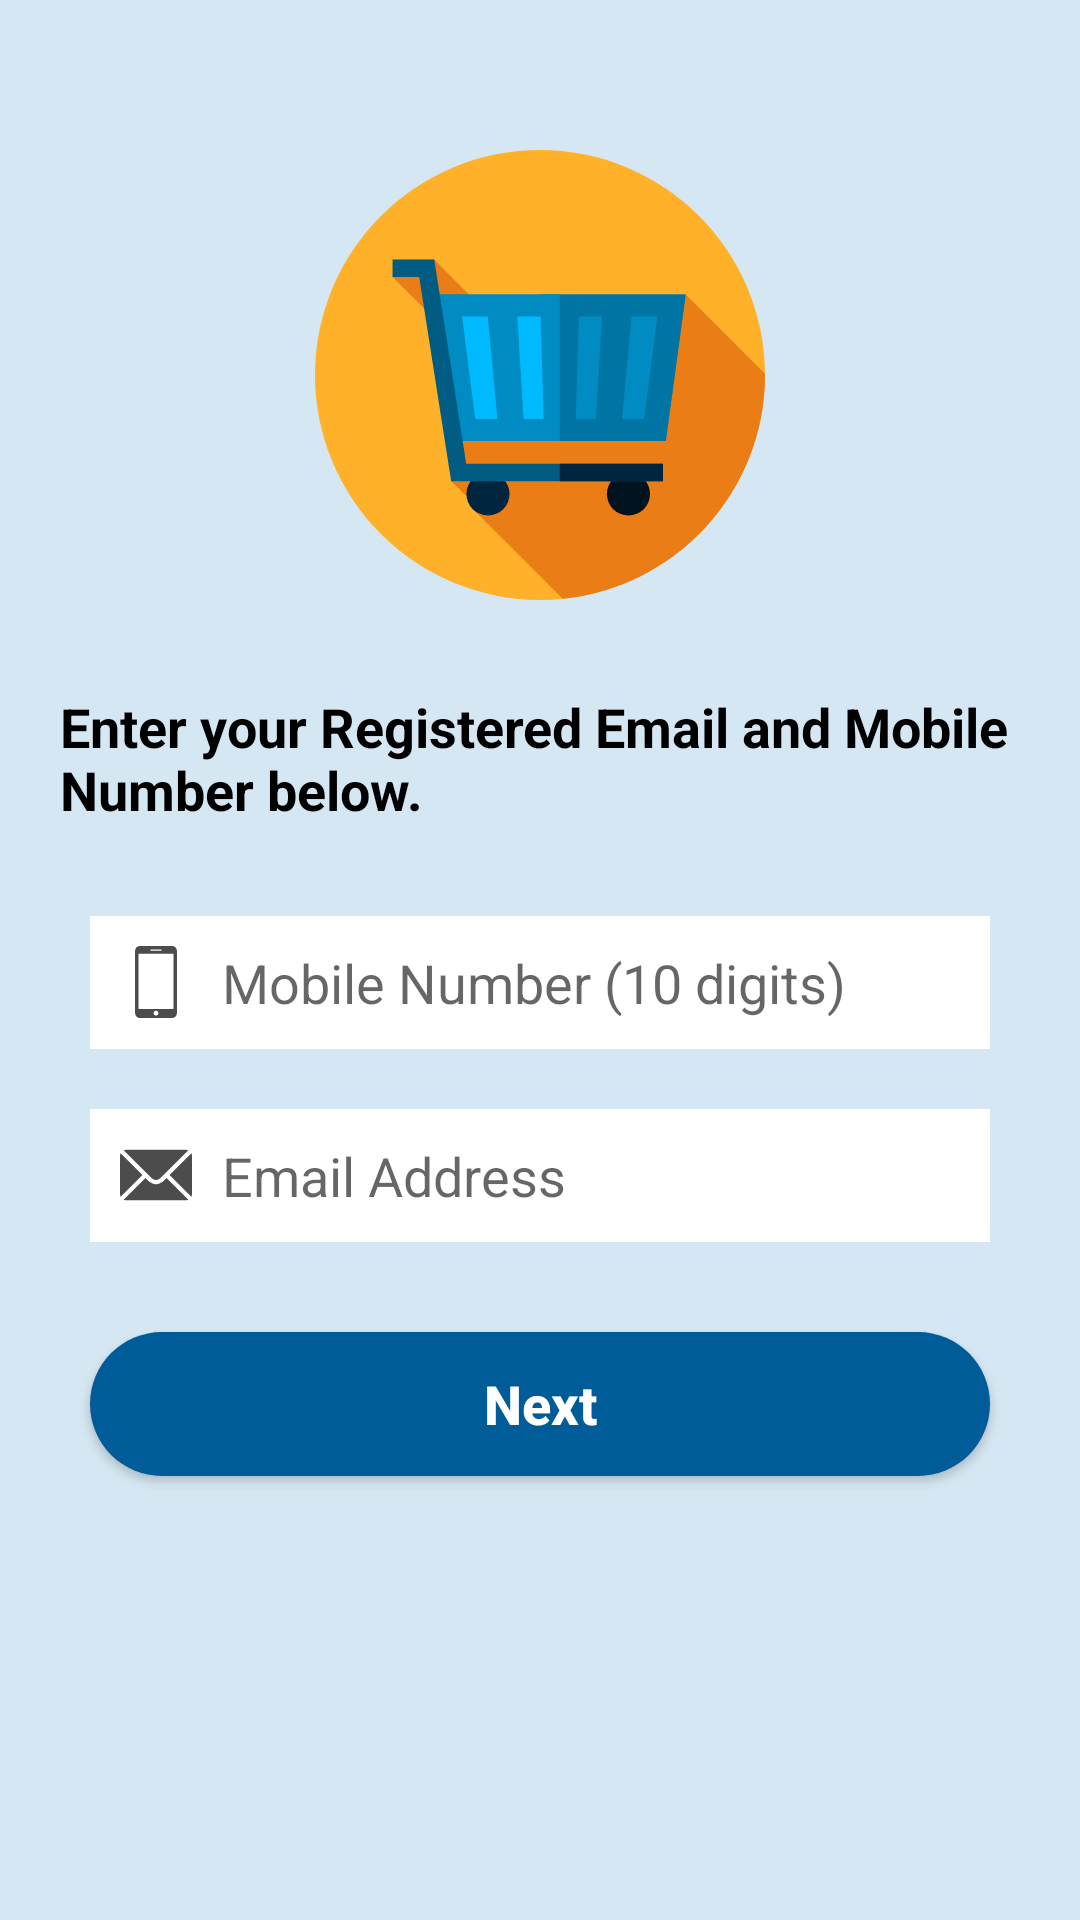

Android layout source for this screen:
<!-- AndroidManifest.xml: application theme AppTheme -->
<!-- res/layout/activity_forgot_pass.xml -->
<?xml version="1.0" encoding="utf-8"?>
<ScrollView
    xmlns:android="http://schemas.android.com/apk/res/android"
    xmlns:app="http://schemas.android.com/apk/res-auto"
    xmlns:tools="http://schemas.android.com/tools"
    android:layout_width="match_parent"
    android:layout_height="match_parent"
    android:background="@color/offWhite"
    tools:context=".activity.ForgotPassActivity">

    <RelativeLayout
        android:layout_width="match_parent"
        android:layout_height="wrap_content">

        <ImageView
            android:id="@+id/imgAppLogo2"
            android:layout_width="150dp"
            android:layout_height="wrap_content"
            android:adjustViewBounds="true"
            android:src="@drawable/app_logo"
            android:layout_centerHorizontal="true"
            android:layout_marginTop="50dp"
            android:layout_marginBottom="20dp"/>

        <TextView
            android:id="@+id/txtEnterDetails"
            android:layout_width="match_parent"
            android:layout_height="wrap_content"
            android:layout_below="@+id/imgAppLogo2"
            android:layout_marginStart="20dp"
            android:layout_marginTop="10dp"
            android:layout_marginEnd="20dp"
            android:text="@string/enter_your_registered_email_and_mobile_number_below"
            android:textColor="@color/black"
            android:textSize="18sp"
            android:textStyle="bold" />

        <EditText
            android:id="@+id/etContactNum"
            android:layout_width="match_parent"
            android:layout_height="wrap_content"
            android:layout_below="@+id/txtEnterDetails"
            android:layout_marginStart="30dp"
            android:layout_marginTop="30dp"
            android:layout_marginEnd="30dp"
            android:drawableStart="@drawable/ic_smartphone_call"
            android:drawablePadding="10dp"
            android:background="@color/white"
            android:padding="10dp"
            android:hint="@string/mobile_number_10_digits"
            android:inputType="phone"
            android:maxLength="10"/>

        <EditText
            android:id="@+id/etMail"
            android:layout_width="match_parent"
            android:layout_height="wrap_content"
            android:layout_below="@+id/etContactNum"
            android:layout_marginStart="30dp"
            android:layout_marginTop="20dp"
            android:layout_marginEnd="30dp"
            android:drawableStart="@drawable/ic_mail"
            android:drawablePadding="10dp"
            android:background="@color/white"
            android:padding="10dp"
            android:hint="@string/email_address"
            android:inputType="textWebEmailAddress"/>

        <Button
            android:id="@+id/btnNext"
            android:layout_width="match_parent"
            android:layout_height="wrap_content"
            android:layout_below="@id/etMail"
            android:layout_margin="30dp"
            android:background="@drawable/basic_custom_button"
            android:text="@string/next"
            android:textColor="@color/white"
            android:textSize="18sp"
            android:textStyle="bold"
            android:textAllCaps="false"/>

    </RelativeLayout>

</ScrollView>
<!-- resources referenced by this layout -->
<resources>
  <color name="black">#000000</color>
  <color name="offWhite">#d5e7f2</color>
  <color name="white">#ffffff</color>
  <!-- drawable app_logo: vector/xml drawable (drawable, 2017 chars, omitted) -->
  <!-- drawable basic_custom_button (drawable) -->
  <?xml version="1.0" encoding="utf-8"?>
  <layer-list xmlns:android="http://schemas.android.com/apk/res/android">
  
      <item>
          <shape>
              <corners android:radius="50dp"/>
              <solid android:color="@color/colorPrimary"/>
          </shape>
      </item>
  
  
  </layer-list>
  <!-- drawable ic_mail (drawable) -->
  <vector android:alpha="0.7" android:height="24dp"
      android:viewportHeight="512" android:viewportWidth="512"
      android:width="24dp" xmlns:android="http://schemas.android.com/apk/res/android">
      <path android:fillColor="#FF000000" android:pathData="M507.49,101.721L352.211,256L507.49,410.279c2.807,-5.867 4.51,-12.353 4.51,-19.279V121C512,114.073 510.297,107.588 507.49,101.721z"/>
      <path android:fillColor="#FF000000" android:pathData="M467,76H45c-6.927,0 -13.412,1.703 -19.279,4.51l198.463,197.463c17.548,17.548 46.084,17.548 63.632,0L486.279,80.51C480.412,77.703 473.927,76 467,76z"/>
      <path android:fillColor="#FF000000" android:pathData="M4.51,101.721C1.703,107.588 0,114.073 0,121v270c0,6.927 1.703,13.413 4.51,19.279L159.789,256L4.51,101.721z"/>
      <path android:fillColor="#FF000000" android:pathData="M331,277.211l-21.973,21.973c-29.239,29.239 -76.816,29.239 -106.055,0L181,277.211L25.721,431.49C31.588,434.297 38.073,436 45,436h422c6.927,0 13.412,-1.703 19.279,-4.51L331,277.211z"/>
  </vector>
  <!-- drawable ic_smartphone_call (drawable) -->
  <vector android:alpha="0.7" android:height="24dp"
      android:viewportHeight="35" android:viewportWidth="35"
      android:width="24dp" xmlns:android="http://schemas.android.com/apk/res/android">
      <path android:fillColor="#FF000000" android:pathData="M25.302,0H9.698c-1.3,0 -2.364,1.063 -2.364,2.364v30.271C7.334,33.936 8.398,35 9.698,35h15.604c1.3,0 2.364,-1.062 2.364,-2.364V2.364C27.666,1.063 26.602,0 25.302,0zM15.004,1.704h4.992c0.158,0 0.286,0.128 0.286,0.287c0,0.158 -0.128,0.286 -0.286,0.286h-4.992c-0.158,0 -0.286,-0.128 -0.286,-0.286C14.718,1.832 14.846,1.704 15.004,1.704zM17.5,33.818c-0.653,0 -1.182,-0.529 -1.182,-1.183s0.529,-1.182 1.182,-1.182s1.182,0.528 1.182,1.182S18.153,33.818 17.5,33.818zM26.021,30.625H8.979V3.749h17.042V30.625z"/>
  </vector>
  <string name="email_address">Email Address</string>
  <string name="enter_your_registered_email_and_mobile_number_below">Enter your Registered Email and Mobile Number below.</string>
  <string name="mobile_number_10_digits">Mobile Number (10 digits)</string>
  <string name="next">Next</string>
  <style name="AppTheme" parent="Theme.AppCompat.Light.NoActionBar">
          
          <item name="colorPrimary">@color/colorPrimary</item>
          <item name="colorPrimaryDark">@color/colorPrimaryDark</item>
          <item name="colorAccent">@color/colorAccent</item>
      </style>
  <color name="colorPrimary">#005B99</color>
  <color name="colorPrimaryDark">#04396C</color>
  <color name="colorAccent">#F36A01</color>
</resources>
